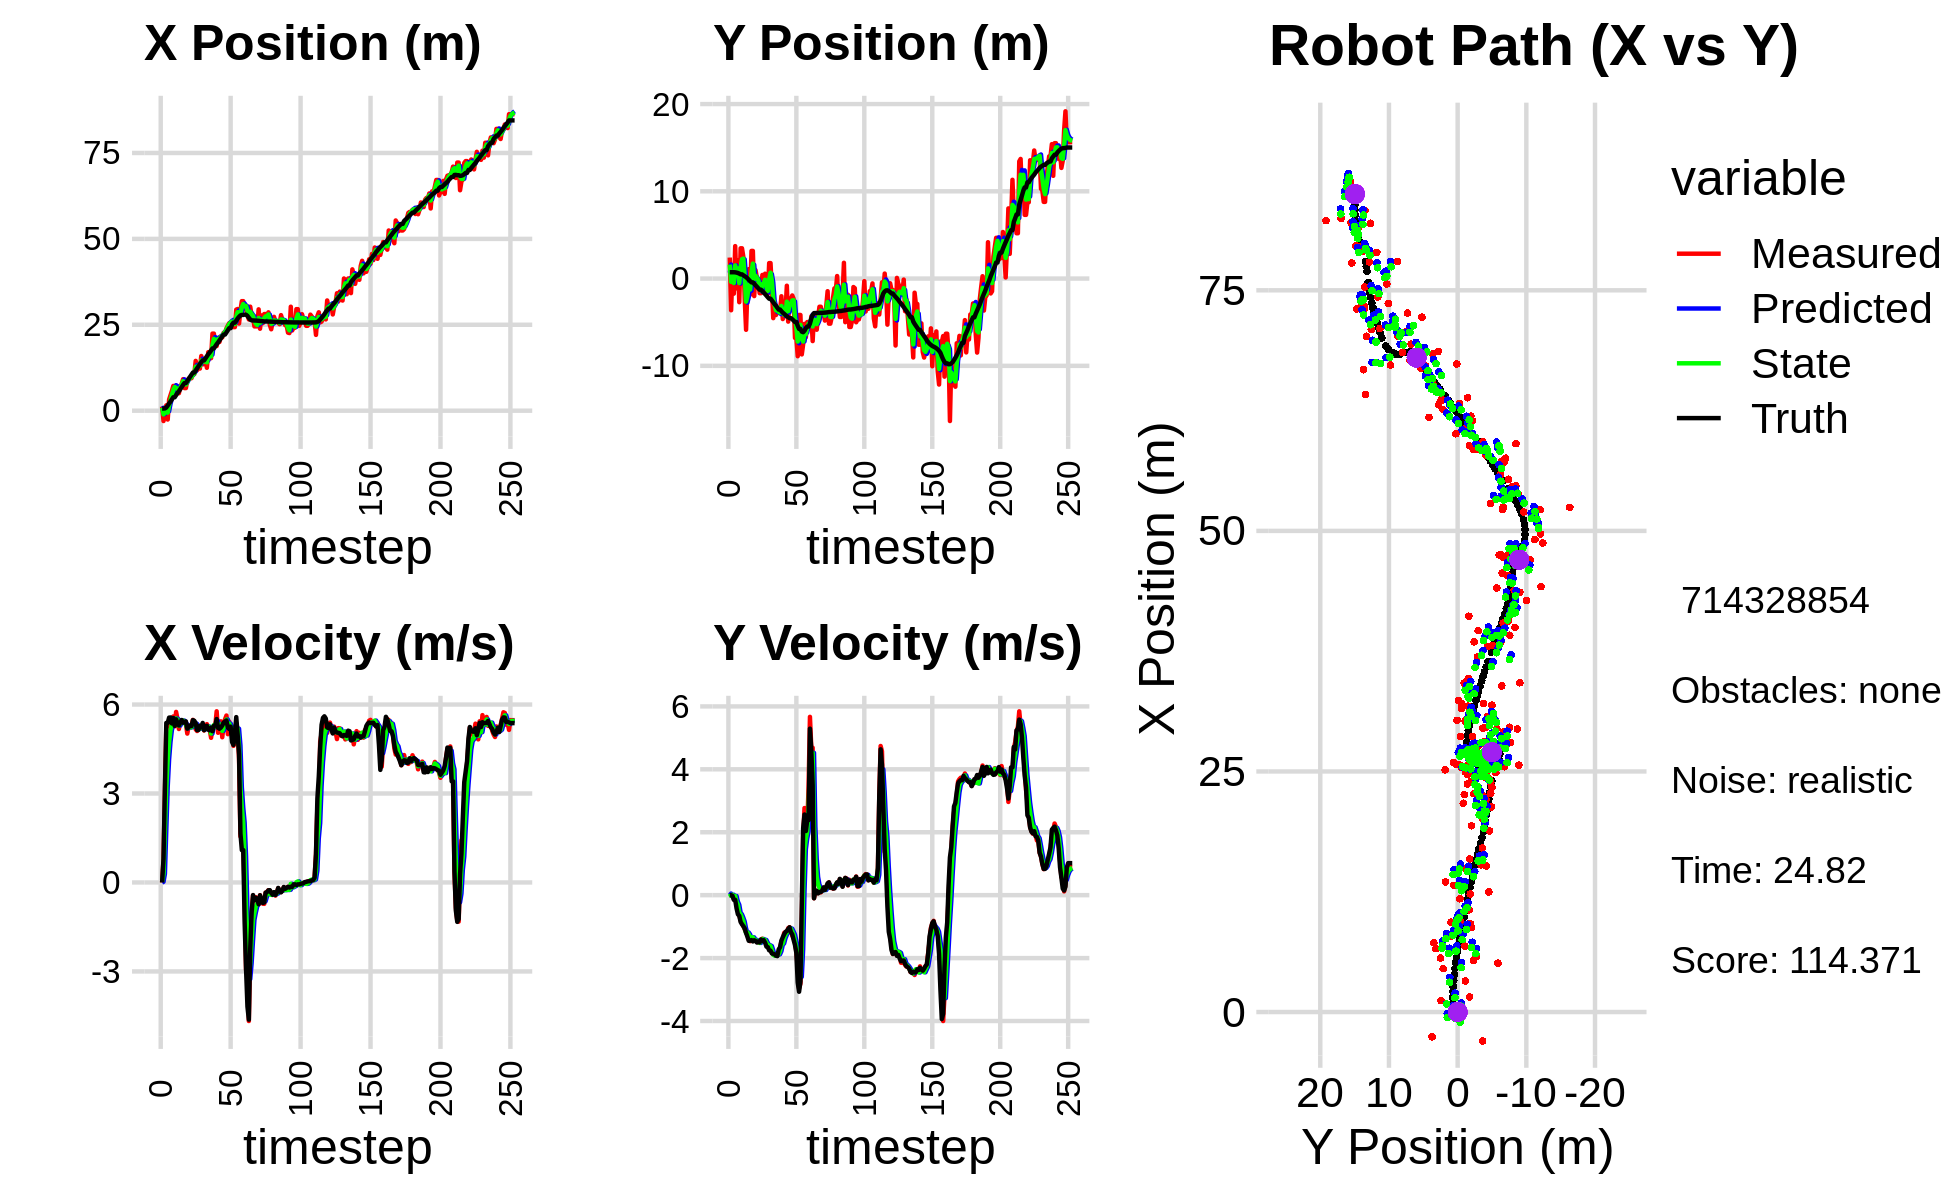

Source data for this figure (header and first rows):
1.184306979582912200e+00, 2.410255135001734494e+00, 0.000000000000000000e+00, -0.000000000000000000e+00, 0.000000000000000000e+00, 0.000000000000000000e+00, 0.000000000000000000e+00, 0.000000000000000000e+00, 6.461056422396739274e-01, 6.686863852508695416e-01, 0.000000000000000000e+00, 0.000000000000000000e+00, 6.249217390281228690e-01, 7.288547167861307852e-01, 0.000000000000000000e+00, 0.000000000000000000e+00, 0.000000000000000000e+00, 3.645944161689840257e-05
1.184306979582912200e+00, 2.410255135001734494e+00, 0.000000000000000000e+00, 0.000000000000000000e+00, 6.461056422396739274e-01, 6.686863852508695416e-01, 0.000000000000000000e+00, 0.000000000000000000e+00, 8.511508499886017987e-01, 1.602533773397197159e+00, 2.117087537921236509e-02, 5.078300295268250997e-02, 6.249217390281228690e-01, 7.288547167861307852e-01, 0.000000000000000000e+00, 0.000000000000000000e+00, 0.000000000000000000e+00, -1.156018261099234223e-04
-3.006680071330419590e+00, -3.630395829818182207e+00, 7.699999569635324059e-01, 1.921015086708273249e-04, 8.532679375265230792e-01, 1.607612073692465504e+00, 2.117087537921236509e-02, 5.078300295268250997e-02, -1.064837984914138724e+00, -3.741692686789284128e-01, 2.867244508650143575e-01, -2.449159749123601404e-02, 6.249217390281228690e-01, 7.288547167861307852e-01, 8.000000000000000444e-01, 0.000000000000000000e+00, 8.000000119209289551e-01, -2.494824875611811876e-04
-2.619028091046785023e-01, 1.042715487057265689e+00, 3.037966646963487172e+00, -1.425836330912266803e-02, -1.036165539827637261e+00, -3.766184284280519878e-01, 2.867244508650143575e-01, -2.449159749123601404e-02, -6.838888489820688088e-01, 3.308682348645269333e-01, 1.783182294702411852e+00, 1.246660045559875446e-02, 6.587962512324879727e-01, 7.288496467953001767e-01, 3.200000000000000178e+00, -2.100000000000000130e-02, 3.200000047683715820e+00, 4.693355876952409744e-03
1.563667655338182971e+00, -1.728587045448125581e+00, 5.259595117987519330e+00, -1.215805926532201875e-01, -5.055706195118275792e-01, 3.321148949100868331e-01, 1.783182294702411852e+00, 1.246660045559875446e-02, 6.155037566865225740e-01, -5.090502508775094359e-01, 3.219885234027315413e+00, -9.124417751545724209e-02, 9.425334336650079692e-01, 7.274337865075876097e-01, 5.379999999999999893e+00, -1.489999999999999936e-01, 5.382999897003173828e+00, 2.311184443533420563e-02
-2.572871268151577517e+00, 3.718498291099113562e+00, 5.259595117987519330e+00, -1.215805926532201875e-01, 9.374922800892541153e-01, -5.181746686290551462e-01, 3.219885234027315413e+00, -9.124417751545724209e-02, -5.691433941845763789e-01, 1.511735513467545866e+00, 4.151354471777308319e+00, -2.632902091388247823e-02, 1.497434556879589707e+00, 7.150734089617102329e-01, 5.379999999999999893e+00, -1.489999999999999936e-01, 5.382999897003173828e+00, 2.311184443533420563e-02
3.235042631631101173e+00, -1.124107793475499273e+00, 5.449016929362009876e+00, -2.759508653966344371e-01, -1.540079470068455025e-01, 1.509102611376157643e+00, 4.151354471777308319e+00, -2.632902091388247823e-02, 1.490099320998684362e+00, 3.988190908244175770e-01, 4.739585072141522026e+00, -2.084261692251583586e-01, 2.119661271770079125e+00, 6.847379651194476224e-01, 5.559000000000000163e+00, -4.189999999999999836e-01, 5.574999809265136719e+00, 5.059909448027610779e-02
4.507785737864963060e+00, 2.103663033820552641e+00, 5.372118201394025405e+00, -4.741269746035908783e-01, 1.964057828212836476e+00, 3.779764739019017550e-01, 4.739585072141522026e+00, -2.084261692251583586e-01, 3.091211579627990425e+00, 1.169473203450406951e+00, 5.139265574289431981e+00, -3.049183013993644331e-01, 2.649331986956946938e+00, 6.415594283256176311e-01, 5.562999999999999723e+00, -6.089999999999999858e-01, 5.596000194549560547e+00, 8.802890032529830933e-02
5.760482251442605950e+00, -2.705870927313029917e+00, 5.531859724549233803e+00, -6.333641951755835109e-01, 3.605138137056933534e+00, 1.138981373310470557e+00, 5.139265574289431981e+00, -3.049183013993644331e-01, 4.621633482534995174e+00, -5.117837118678789654e-01, 5.338485480579848286e+00, -5.554037639476695487e-01, 3.284398972992983001e+00, 5.708398214029385409e-01, 5.362000000000000099e+00, -6.580000000000000293e-01, 5.401999950408935547e+00, 1.139975041151046753e-01
7.208704650653139367e+00, 3.470798194066242903e+00, 5.598253510039102210e+00, -7.991151420586123377e-01, 5.155482030592979825e+00, -5.673240882626459092e-01, 5.338485480579848286e+00, -5.554037639476695487e-01, 6.073154452826734051e+00, 1.294025494105627949e+00, 5.528808506026895664e+00, -6.098640070011344116e-01, 3.906568467840458414e+00, 4.834005221691878851e-01, 5.543999999999999595e+00, -8.539999999999999813e-01, 5.610000133514404297e+00, 1.417858302593231201e-01
7.208704650653139367e+00, 3.470798194066242903e+00, 5.265252223618144711e+00, -8.963263230569017415e-01, 6.626035303429423706e+00, 1.233039093405514430e+00, 5.528808506026895664e+00, -6.098640070011344116e-01, 6.886314860350423395e+00, 2.217563307185073995e+00, 5.419807282691134098e+00, -7.167026960399981439e-01, 3.906568467840458414e+00, 4.834005221691878851e-01, 5.280000000000000249e+00, -9.260000000000000453e-01, 5.361000061035156250e+00, 1.686178296804428101e-01
5.598099768318643754e+00, 2.492993935485507517e+00, 5.751260362167674778e+00, -9.790615595281531025e-01, 7.428295588619536538e+00, 2.145893037581074303e+00, 5.419807282691134098e+00, -7.167026960399981439e-01, 6.611310076790695156e+00, 2.287683168897528319e+00, 5.528670411044132926e+00, -8.377660805800044574e-01, 4.527833878755888719e+00, 3.790432057303698143e-01, 5.503000000000000114e+00, -9.859999999999999876e-01, 5.591000080108642578e+00, 1.686178296804428101e-01
5.358429327399997000e+00, -2.288725540929487767e+00, 5.513130312100312125e+00, -1.085612587544684704e+00, 7.164177117895108360e+00, 2.203906560839528073e+00, 5.528670411044132926e+00, -8.377660805800044574e-01, 6.333621452785154204e+00, 2.417647991808393737e-01, 5.492254184326267108e+00, -1.058366091779178841e+00, 5.151151597752001265e+00, 2.663231632828782502e-01, 5.368999999999999773e+00, -1.056999999999999940e+00, 5.472000122070312500e+00, 1.944265067577362061e-01
5.081811427939184611e+00, -5.867530451021192306e+00, 5.174821998808175394e+00, -1.172542429947261100e+00, 6.882846871217781271e+00, 1.359281900029215007e-01, 5.492254184326267108e+00, -1.058366091779178841e+00, 6.067968689503103974e+00, -2.638796986564283742e+00, 5.290429390995404546e+00, -1.204228547761625467e+00, 5.667268693440142613e+00, 1.645883455390717842e-01, 5.296000000000000263e+00, -1.199999999999999956e+00, 5.429999828338623047e+00, 2.228235453367233276e-01
6.849739491885763698e+00, -1.050916657898704587e+00, 5.446924197751050301e+00, -1.234196989971925396e+00, 6.597011628602644784e+00, -2.759219841340446067e+00, 5.290429390995404546e+00, -1.204228547761625467e+00, 6.717394722277427732e+00, -2.007309564365112209e+00, 5.366286984494056611e+00, -1.185837375670570237e+00, 6.277156769960161142e+00, 2.784587388846361186e-02, 5.389999999999999680e+00, -1.324000000000000066e+00, 5.550000190734863281e+00, 2.228235453367233276e-01
7.847754120465999961e+00, 1.084272815994492545e+00, 5.459837249665056014e+00, -1.414134258522667498e+00, 7.254023420726833038e+00, -2.125893301932169077e+00, 5.366286984494056611e+00, -1.185837375670570237e+00, 7.523346523275290743e+00, -6.651615802462078619e-01, 5.426442091742318397e+00, -1.248194609031139102e+00, 6.897239625174130140e+00, -1.307975515448194237e-01, 5.477999999999999758e+00, -1.451000000000000068e+00, 5.666999816894531250e+00, 2.534373998641967773e-01
9.177475273692017765e+00, -1.852439866413605030e+00, 5.450873080669077275e+00, -1.463803013141263820e+00, 8.065990732449522582e+00, -7.899810411493217721e-01, 5.426442091742318397e+00, -1.248194609031139102e+00, 8.574991010251832080e+00, -1.253548617001179144e+00, 5.458461059897914858e+00, -1.380366891736499957e+00, 7.523467957625976865e+00, -2.984194610078984011e-01, 5.387999999999999901e+00, -1.447000000000000064e+00, 5.578999996185302734e+00, 2.623549103736877441e-01
6.581082165167758902e+00, 3.169909014745518672e+00, 5.440140727667897025e+00, -1.434135296139281035e+00, 9.120837116241624187e+00, -1.391585306174829118e+00, 5.458461059897914858e+00, -1.380366891736499957e+00, 7.972459147589795236e+00, 6.976714624796716002e-01, 5.386081117859281342e+00, -1.334460051209976017e+00, 8.040759980569925247e+00, -4.357924322149893670e-01, 5.415000000000000036e+00, -1.427999999999999936e+00, 5.599999904632568359e+00, 2.577567696571350098e-01
6.581082165167758902e+00, 3.169909014745518672e+00, 5.348294982812217491e+00, -1.444763078901591280e+00, 8.511067259375723282e+00, 5.642254573586740207e-01, 5.386081117859281342e+00, -1.334460051209976017e+00, 7.628758242215252672e+00, 1.716868520810577614e+00, 5.330889081451753775e+00, -1.341553372146256917e+00, 8.040759980569925247e+00, -4.357924322149893670e-01, 5.432000000000000384e+00, -1.471000000000000085e+00, 5.626999855041503906e+00, 2.638379037380218506e-01
8.786018930723768605e+00, -2.007545456644996840e+00, 5.020317305968343469e+00, -1.389279057604601686e+00, 8.161847150360427960e+00, 1.582713183595951811e+00, 5.330889081451753775e+00, -1.341553372146256917e+00, 8.438878510739632688e+00, -6.435940551717012070e-02, 5.199068976484787719e+00, -1.424016392052361191e+00, 8.664218842759236594e+00, -6.026939008983391854e-01, 5.187000000000000277e+00, -1.433000000000000052e+00, 5.381999969482421875e+00, 2.699750959873199463e-01
9.333334259627882545e+00, 9.639369394876760033e-01, 5.278609807678515509e+00, -1.460756683717126414e+00, 8.958785408388111549e+00, -2.067610447224062509e-01, 5.199068976484787719e+00, -1.424016392052361191e+00, 9.131627765771908045e+00, 3.115850172883263824e-01, 5.243497990645422213e+00, -1.421070770602435696e+00, 9.269096314636428247e+00, -7.692217689710003636e-01, 5.232999999999999652e+00, -1.453000000000000069e+00, 5.431000232696533203e+00, 2.699750959873199463e-01
9.358901321990725108e+00, 2.388717121649946637e-02, 5.222951737894632629e+00, -1.470459937207873713e+00, 9.655977564836449645e+00, 1.694779402280827962e-01, 5.243497990645422213e+00, -1.421070770602435696e+00, 9.520996577131988658e+00, 1.001274683962558865e-01, 5.226740355624222012e+00, -1.448179962599958293e+00, 9.868635117715713889e+00, -9.367176157907092238e-01, 5.293999999999999595e+00, -1.506000000000000005e+00, 5.504000186920166016e+00, 2.744344174861907959e-01
9.456704914245463556e+00, -3.734947309565873619e-01, 5.281687011912090668e+00, -1.494289661080324239e+00, 1.004367061269441130e+01, -4.469052786373994834e-02, 5.226740355624222012e+00, -1.448179962599958293e+00, 9.777504320709219598e+00, -1.897195007837416403e-01, 5.240114949217678841e+00, -1.477571516151060527e+00, 1.047632020681355414e+01, -1.109038934434526391e+00, 5.270999999999999908e+00, -1.469999999999999973e+00, 5.472000122070312500e+00, 2.757134437561035156e-01
1.062165990437609686e+01, -1.672390684770655112e+00, 5.481947703052627574e+00, -1.513345988666382924e+00, 1.030151581563098695e+01, -3.374766523988477207e-01, 5.240114949217678841e+00, -1.477571516151060527e+00, 1.045134169193692308e+01, -9.489814531390148300e-01, 5.361457275072821105e+00, -1.518575922157789693e+00, 1.108988946676211462e+01, -1.278636441266410406e+00, 5.474000000000000199e+00, -1.502000000000000002e+00, 5.676000118255615234e+00, 2.693513333797454834e-01
1.062165990437609686e+01, -1.672390684770655112e+00, 5.410788486574098499e+00, -1.404090331670227565e+00, 1.098748741944420537e+01, -1.100839045354793821e+00, 5.361457275072821105e+00, -1.518575922157789693e+00, 1.082204318263443454e+01, -1.355505314783009396e+00, 5.376710077071642502e+00, -1.470730361219886762e+00, 1.108988946676211462e+01, -1.278636441266410406e+00, 5.451999999999999957e+00, -1.409999999999999920e+00, 5.631000041961669922e+00, 2.538980543613433838e-01
1.449390834601542011e+01, 4.176193619428640313e-01, 5.163971823858533483e+00, -1.383153311285163944e+00, 1.135971419034159879e+01, -1.502578350904998139e+00, 5.376710077071642502e+00, -1.470730361219886762e+00, 1.277739493849535890e+01, -6.223963186356145094e-01, 5.348849114001764882e+00, -1.392703863328516922e+00, 1.171869844238858249e+01, -1.443922028300981930e+00, 5.368000000000000327e+00, -1.453999999999999959e+00, 5.561999797821044922e+00, 2.617038488388061523e-01
1.177328026271705319e+01, -3.360812525264568751e-01, 5.106657696974798988e+00, -1.448071855038640665e+00, 1.331227984989553548e+01, -7.616667049684662238e-01, 5.348849114001764882e+00, -1.392703863328516922e+00, 1.260607903665493268e+01, -5.722536389115659983e-01, 5.203057769005642541e+00, -1.413257373215097923e+00, 1.233894532928593968e+01, -1.609322295733046859e+00, 5.136999999999999567e+00, -1.429999999999999938e+00, 5.331999778747558594e+00, 2.763119041919708252e-01
1.316050858791265732e+01, 5.575845387144552356e-01, 5.223067760385322167e+00, -1.481081730865623003e+00, 1.312638481355549658e+01, -7.135793762330757684e-01, 5.203057769005642541e+00, -1.413257373215097923e+00, 1.314227834246383253e+01, -1.377952619154584335e-01, 5.213230021153198557e+00, -1.424643086775766676e+00, 1.293197625863113309e+01, -1.776644454605013745e+00, 5.141000000000000014e+00, -1.510999999999999899e+00, 5.359000205993652344e+00, 2.763119041919708252e-01
1.225490945594802916e+01, -1.841833458536289436e+00, 5.221848040260272938e+00, -1.549874941835994280e+00, 1.366360134457915265e+01, -2.802595705930350789e-01, 5.213230021153198557e+00, -1.424643086775766676e+00, 1.302278173175784026e+01, -9.738452553746893559e-01, 5.186864318878811275e+00, -1.514131332912005190e+00, 1.352453988754238168e+01, -1.953286872861087708e+00, 5.288000000000000256e+00, -1.637000000000000011e+00, 5.534999847412109375e+00, 2.885237932205200195e-01
1.591301232569423441e+01, -1.750317559286372893e+00, 5.225295300522994069e+00, -1.627887761842354397e+00, 1.354146816364572103e+01, -1.125258388665889786e+00, 5.186864318878811275e+00, -1.514131332912005190e+00, 1.461899350473154158e+01, -1.414865479506513868e+00, 5.258488465504965070e+00, -1.583232168079284685e+00, 1.412950891259202635e+01, -2.142559276230565413e+00, 5.227999999999999758e+00, -1.651999999999999913e+00, 5.482999801635742188e+00, 3.020099103450775146e-01
1.352223795657077510e+01, 1.773726238795515942e+00, 5.318889835817512513e+00, -1.716488983430328519e+00, 1.514484235128203871e+01, -1.573188696314442359e+00, 5.258488465504965070e+00, -1.583232168079284685e+00, 1.440806285725253133e+01, -8.316901197236492571e-02, 5.251448570611897182e+00, -1.594081282727820792e+00, 1.463553994892923527e+01, -2.305903659792780669e+00, 5.378999999999999559e+00, -1.754000000000000004e+00, 5.657999992370605469e+00, 3.121643960475921631e-01
1.352223795657077510e+01, 1.773726238795515942e+00, 5.124500686157300144e+00, -1.715431903306497752e+00, 1.493320771431372052e+01, -2.425771402451470105e-01, 5.251448570611897182e+00, -1.594081282727820792e+00, 1.428978636715666006e+01, 6.686308838098717899e-01, 5.160234277297071515e+00, -1.618333671856583944e+00, 1.463553994892923527e+01, -2.305903659792780669e+00, 5.134999999999999787e+00, -1.764000000000000012e+00, 5.429999828338623047e+00, 3.230259418487548828e-01
1.491238012885692577e+01, -1.202415451735928009e+00, 5.201347664785055613e+00, -1.830349091550393492e+00, 1.480580979488636650e+01, 5.067975166242133511e-01, 5.160234277297071515e+00, -1.618333671856583944e+00, 1.485519741132546834e+01, -2.545588653644493826e-01, 5.181774732405877160e+00, -1.752540511712577853e+00, 1.523937219368118434e+01, -2.508741602632653667e+00, 5.269000000000000128e+00, -1.852999999999999980e+00, 5.585000038146972656e+00, 3.383655846118927002e-01
1.248651522425915239e+01, -4.533953413858242243e+00, 5.339696203103234673e+00, -1.883053501325342438e+00, 1.537337488456605605e+01, -4.298129165357071901e-01, 5.181774732405877160e+00, -1.752540511712577853e+00, 1.406541444801394292e+01, -2.298835869321488978e+00, 5.191185382276443327e+00, -1.896008463104761343e+00, 1.583911889772159398e+01, -2.719533429387540835e+00, 5.285999999999999588e+00, -1.864000000000000101e+00, 5.605000019073486328e+00, 3.390352725982666016e-01
1.703940945827143594e+01, -3.606793448967171578e+00, 5.217587537005938358e+00, -1.906516033638960828e+00, 1.458453298624158734e+01, -2.488436715631965335e+00, 5.191185382276443327e+00, -1.896008463104761343e+00, 1.570143478659756830e+01, -2.987204939317301911e+00, 5.257339017297982586e+00, -1.919471666920864239e+00, 1.644608682384927434e+01, -2.934492335696333498e+00, 5.150999999999999801e+00, -1.881999999999999895e+00, 5.484000205993652344e+00, 3.503293991088867188e-01
1.516352373390824582e+01, -4.175385819005987820e+00, 5.163110839195107715e+00, -1.886610148572458900e+00, 1.622716868832736736e+01, -3.179152106009388135e+00, 5.257339017297982586e+00, -1.919471666920864239e+00, 1.574196642080627839e+01, -3.629820882526164194e+00, 5.189480461852170379e+00, -1.921573757232768909e+00, 1.693905061499490827e+01, -3.114685283541753336e+00, 5.128999999999999559e+00, -1.923999999999999932e+00, 5.478000164031982422e+00, 3.604444861412048340e-01
1.529356545203156159e+01, -3.434005455654350225e+00, 4.878013235311120965e+00, -1.838573905733456915e+00, 1.626091446699149401e+01, -3.821978258249441041e+00, 5.189480461852170379e+00, -1.921573757232768909e+00, 1.581421967249794314e+01, -3.648528713604052065e+00, 5.022560222475636493e+00, -1.873952906405875751e+00, 1.752791208047837657e+01, -3.336017594058880764e+00, 5.219000000000000306e+00, -1.937000000000000055e+00, 5.566999912261962891e+00, 3.604444861412048340e-01
2.243657392240532999e+01, -3.781726629418652674e+00, 5.201040419128864833e+00, -1.887661906740972118e+00, 1.631647569474550608e+01, -3.835924004244639640e+00, 5.022560222475636493e+00, -1.873952906405875751e+00, 1.910090020847741954e+01, -3.811870756090020684e+00, 5.242321081053102461e+00, -1.879921761036289940e+00, 1.812306779641518872e+01, -3.549970613151666843e+00, 5.099999999999999645e+00, -1.723000000000000087e+00, 5.383999824523925781e+00, 3.481552004814147949e-01
2.243657392240532999e+01, -3.781726629418652674e+00, 5.244268142247872966e+00, -1.690489329892952863e+00, 1.962513231658272872e+01, -3.999862932193649634e+00, 5.242321081053102461e+00, -1.879921761036289940e+00, 2.090334555375076775e+01, -3.901457581272246955e+00, 5.305147602832658293e+00, -1.782151160279771940e+00, 1.812306779641518872e+01, -3.549970613151666843e+00, 5.283000000000000362e+00, -1.655999999999999917e+00, 5.535999774932861328e+00, 3.118331134319305420e-01
1.935348266395557815e+01, -2.025109157498534707e+00, 5.274128897419291029e+00, -1.469417683687455289e+00, 2.143386031403403535e+01, -4.079672697300224193e+00, 5.305147602832658293e+00, -1.782151160279771940e+00, 2.048791228743182558e+01, -3.137943523053809969e+00, 5.244409554238554705e+00, -1.582821601847376192e+00, 1.872055047758511748e+01, -3.739735589810996963e+00, 5.286999999999999922e+00, -1.443000000000000060e+00, 5.480999946594238281e+00, 2.717179954051971436e-01
1.882490128245206051e+01, -4.637006328284031476e+00, 5.771850028076526584e+00, -1.445076116904628671e+00, 2.101235324285568140e+01, -3.296225683238547699e+00, 5.244409554238554705e+00, -1.582821601847376192e+00, 2.002947571754637579e+01, -3.894769941521989409e+00, 5.442917338977660613e+00, -1.535672607629379183e+00, 1.932940667853347705e+01, -3.907796369223075938e+00, 5.509999999999999787e+00, -1.338999999999999968e+00, 5.671000003814697266e+00, 2.453232854604721069e-01
2.119181507810247211e+01, -4.281020478096360549e+00, 5.048480514239637174e+00, -1.199402702750943739e+00, 2.057376745144414087e+01, -4.048337202284927550e+00, 5.442917338977660613e+00, -1.535672607629379183e+00, 2.084615302002145754e+01, -4.142173246733928949e+00, 5.271979400080423872e+00, -1.368051250393275575e+00, 1.985337442151188725e+01, -4.037229523863371305e+00, 5.214000000000000412e+00, -1.247000000000000108e+00, 5.361000061035156250e+00, 2.332526594400405884e-01
1.999918636692233775e+01, -3.716895178891253426e+00, 5.222234107027992955e+00, -1.171399787864846109e+00, 2.137335096002950152e+01, -4.278978371773256129e+00, 5.271979400080423872e+00, -1.368051250393275575e+00, 2.074760791975622709e+01, -4.025863392757276671e+00, 5.218368370114200516e+00, -1.261447119479373047e+00, 2.045794862542683035e+01, -4.180062757438698817e+00, 5.184000000000000163e+00, -1.171000000000000041e+00, 5.315000057220458984e+00, 2.206576764583587646e-01
2.169326090777872551e+01, -8.197896336488150748e-01, 5.433972205091119001e+00, -1.218894779102457804e+00, 2.126944475676764768e+01, -4.152008104705213754e+00, 5.218368370114200516e+00, -1.261447119479373047e+00, 2.146667622269901443e+01, -2.643513520987241350e+00, 5.328687408050694074e+00, -1.175287367974504837e+00, 2.105334657466589476e+01, -4.313627706153071451e+00, 5.225999999999999979e+00, -1.137000000000000011e+00, 5.348000049591064453e+00, 2.206576764583587646e-01
2.132234558432860183e+01, -4.931710050208114815e+00, 4.897341751062906035e+00, -1.046951164897342856e+00, 2.199954496350408562e+01, -2.761042257784692033e+00, 5.328687408050694074e+00, -1.175287367974504837e+00, 2.168233081342869895e+01, -3.731662804335279304e+00, 5.111894231843856495e+00, -1.145855097853939686e+00, 2.165584367509563180e+01, -4.440440640876775369e+00, 5.293999999999999595e+00, -1.076999999999999957e+00, 5.401999950408935547e+00, 2.106092721223831177e-01
2.269691032159912680e+01, -2.348575101745686400e+00, 5.335753997343791077e+00, -1.018015235853748646e+00, 2.219352023661308593e+01, -3.846248314120673140e+00, 5.111894231843856495e+00, -1.145855097853939686e+00, 2.242710669191600559e+01, -3.165301023549836223e+00, 5.227828265621123904e+00, -1.051376279621307530e+00, 2.216675370903076470e+01, -4.538348183620569465e+00, 5.394000000000000128e+00, -1.022000000000000020e+00, 5.489999771118164062e+00, 1.885255277156829834e-01
2.269691032159912680e+01, -2.348575101745686400e+00, 5.504709928898148696e+00, -1.107425405319550471e+00, 2.294988951847811620e+01, -3.270438651511966999e+00, 5.227828265621123904e+00, -1.051376279621307530e+00, 2.284091955902700022e+01, -2.858060571530922189e+00, 5.351800465863645329e+00, -1.064657951186767759e+00, 2.216675370903076470e+01, -4.538348183620569465e+00, 5.429000000000000270e+00, -1.177999999999999936e+00, 5.556000232696533203e+00, 1.985277980566024780e-01
2.396220248918006135e+01, -1.933881745644173478e+00, 5.629315245029695269e+00, -1.284479587369824261e+00, 2.337609960561336564e+01, -2.964526366649598899e+00, 5.351800465863645329e+00, -1.064657951186767759e+00, 2.364844531402298600e+01, -2.505537789960240680e+00, 5.494669493684427586e+00, -1.157344005541909526e+00, 2.278841108110354341e+01, -4.665243611158326864e+00, 5.463000000000000078e+00, -1.247000000000000108e+00, 5.603000164031982422e+00, 2.243361771106719971e-01
2.476614660034321247e+01, -2.317854152260667711e+00, 5.000586974435691445e+00, -1.362945274248602345e+00, 2.419791226339143009e+01, -2.621272190514431610e+00, 5.494669493684427586e+00, -1.157344005541909526e+00, 2.444546209317744001e+01, -2.487780203450165040e+00, 5.276023988933085995e+00, -1.254599813695025823e+00, 2.341395848984069872e+01, -4.810488686474277742e+00, 5.222999999999999865e+00, -1.423000000000000043e+00, 5.413000106811523438e+00, 2.660936117172241211e-01
2.549226278084330843e+01, -6.804022655381900542e+00, 5.424136712654967774e+00, -1.478386744833231070e+00, 2.497306449207074763e+01, -2.613240184819667800e+00, 5.276023988933085995e+00, -1.254599813695025823e+00, 2.521222199005022446e+01, -4.511859251519609870e+00, 5.356839920195433535e+00, -1.450460326492970520e+00, 2.401970475945748262e+01, -4.979237543095214491e+00, 5.174999999999999822e+00, -1.586000000000000076e+00, 5.413000106811523438e+00, 2.660936117172241211e-01
2.549226278084330843e+01, -6.804022655381900542e+00, 5.138855771586222865e+00, -1.797023879984672501e+00, 2.574790598206976711e+01, -4.656905284168907144e+00, 5.356839920195433535e+00, -1.450460326492970520e+00, 2.562698125803802540e+01, -5.624478897752368312e+00, 5.249175705300770822e+00, -1.656317595720530944e+00, 2.401970475945748262e+01, -4.979237543095214491e+00, 5.256000000000000227e+00, -1.838000000000000078e+00, 5.567999839782714844e+00, 3.364016413688659668e-01
2.565042710323649189e+01, -8.899378047259547841e+00, 5.085111396642258086e+00, -2.311933757740226358e+00, 2.615189882856810399e+01, -5.790110657324420984e+00, 5.249175705300770822e+00, -1.656317595720530944e+00, 2.592044717570433221e+01, -7.211516351772514710e+00, 5.161290513781444211e+00, -2.052483475659356404e+00, 2.509317296755294180e+01, -5.425592885823615319e+00, 4.735999999999999766e+00, -2.777000000000000135e+00, 5.489999771118164062e+00, 4.267121553421020508e-01
2.431892961240148310e+01, -4.170379386812374634e+00, 4.607297342760741543e+00, -2.961476453753073557e+00, 2.643657622708247601e+01, -7.416764699338449951e+00, 5.161290513781444211e+00, -2.052483475659356404e+00, 2.546206231432575606e+01, -5.973201069902597915e+00, 4.855189538646663472e+00, -2.452393038870741115e+00, 2.562539285433895841e+01, -5.768807396758431238e+00, 4.639000000000000234e+00, -3.069999999999999840e+00, 5.563000202178955078e+00, 5.712825655937194824e-01
2.431892961240148310e+01, -4.170379386812374634e+00, 4.739209675257862742e+00, -2.810692828506905272e+00, 2.594758126819042232e+01, -6.218440373789672293e+00, 4.855189538646663472e+00, -2.452393038870741115e+00, 2.520488041171602234e+01, -5.304188688522378570e+00, 4.764863764857375728e+00, -2.596391328584020997e+00, 2.562539285433895841e+01, -5.768807396758431238e+00, 5.020999999999999908e+00, -2.748000000000000220e+00, 5.723999977111816406e+00, 5.353098511695861816e-01
2.942324107891528229e+01, -8.692507014707665292e+00, 5.378516278741613199e+00, -7.312635293962045369e-01, 2.568136678820176044e+01, -5.563827821380781025e+00, 4.764863764857375728e+00, -2.596391328584020997e+00, 2.739538659422095890e+01, -6.939696783054797535e+00, 5.134826190346949204e+00, -1.719941002543817987e+00, 2.619289964463079201e+01, -6.080449089756547743e+00, 5.575999999999999623e+00, -2.750000000000000222e-01, 5.581999778747558594e+00, 1.351315081119537354e-01
2.959003514016888658e+01, -7.539394125902713739e+00, 5.163756313799426678e+00, 1.864327819503330819e+00, 2.790886921325565240e+01, -7.111690883309178979e+00, 5.134826190346949204e+00, -1.719941002543817987e+00, 2.867356228674895036e+01, -7.211507883374063788e+00, 5.185570470995188863e+00, 1.078659444738361284e-01, 2.683026498587843989e+01, -6.141875253379851962e+00, 4.985000000000000320e+00, 2.129000000000000004e+00, 5.421000003814697266e+00, -3.464768528938293457e-01
2.536585170069985296e+01, -5.189365551732132431e+00, 4.161923714012949027e+00, 2.769186292647026981e+00, 2.919211933384847057e+01, -7.200721288926680508e+00, 5.185570470995188863e+00, 1.078659444738361284e-01, 2.743087617415933366e+01, -6.254539204449058865e+00, 4.621858689494932726e+00, 1.461417537813816780e+00, 2.732089990408831426e+01, -5.970620617845151301e+00, 4.317000000000000171e+00, 2.563000000000000167e+00, 5.020999908447265625e+00, -5.870988965034484863e-01
2.914254921660603870e+01, -6.726921186502018202e+00, 1.552047331465367996e+00, 2.146706711919751598e+00, 2.789306204310882720e+01, -6.108397450667677475e+00, 4.621858689494932726e+00, 1.461417537813816780e+00, 2.839454805855871200e+01, -6.369955666634102620e+00, 3.212834652799972268e+00, 1.800432765823295256e+00, 2.773099607219259255e+01, -5.684484944912153281e+00, 1.645999999999999908e+00, 2.039000000000000146e+00, 2.621000051498413086e+00, -9.448069334030151367e-01
3.188490909322319311e+01, -4.984602974118880425e+00, 1.589544965727409220e+00, 2.198571382229409732e+00, 2.871583152383870896e+01, -6.189912390051772739e+00, 3.212834652799972268e+00, 1.800432765823295256e+00, 3.012102917194814111e+01, -5.641741760313617959e+00, 2.523265727923285517e+00, 2.017409025219194074e+00, 2.786680310971531327e+01, -5.499448762158364978e+00, 1.090999999999999970e+00, 2.383000000000000007e+00, 2.621000051498413086e+00, -9.448069334030151367e-01
3.188490909322319311e+01, -4.984602974118880425e+00, 1.380787633189738850e+00, 3.460708314483044834e+00, 3.037335574474046851e+01, -5.440000857791698508e+00, 2.523265727923285517e+00, 2.017409025219194074e+00, 3.103562963311868472e+01, -5.199512403068316857e+00, 2.022035445633004080e+00, 2.764936871919075223e+00, 2.786680310971531327e+01, -5.499448762158364978e+00, 1.090999999999999970e+00, 2.383000000000000007e+00, 2.621000051498413086e+00, -1.191161036491394043e+00
2.944955855582068338e+01, -5.699729369531469025e+00, -3.130650491021199633e-01, 5.667359845419068343e+00, 3.123783317768198486e+01, -4.923018715876409601e+00, 2.022035445633004080e+00, 2.764936871919075223e+00, 3.037448742924110690e+01, -5.220956059135771099e+00, 8.896528204243308036e-01, 4.195147777258177335e+00, 2.797962468899589794e+01, -5.161108003128791921e+00, -1.356000000000000094e+00, 5.291999999999999815e+00, 5.462999820709228516e+00, -1.625980257987976074e+00
... 193 more rows
